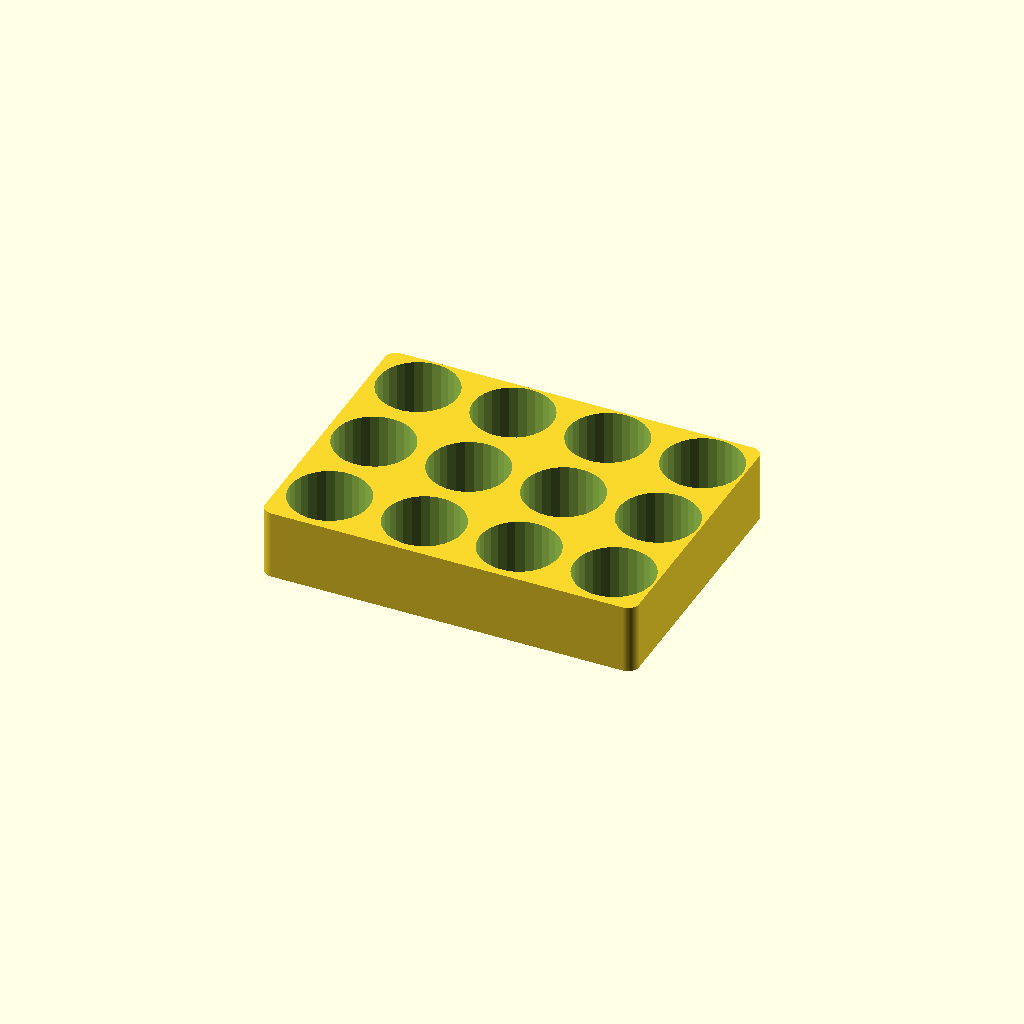
Cell 1 — every parameter at its default value.
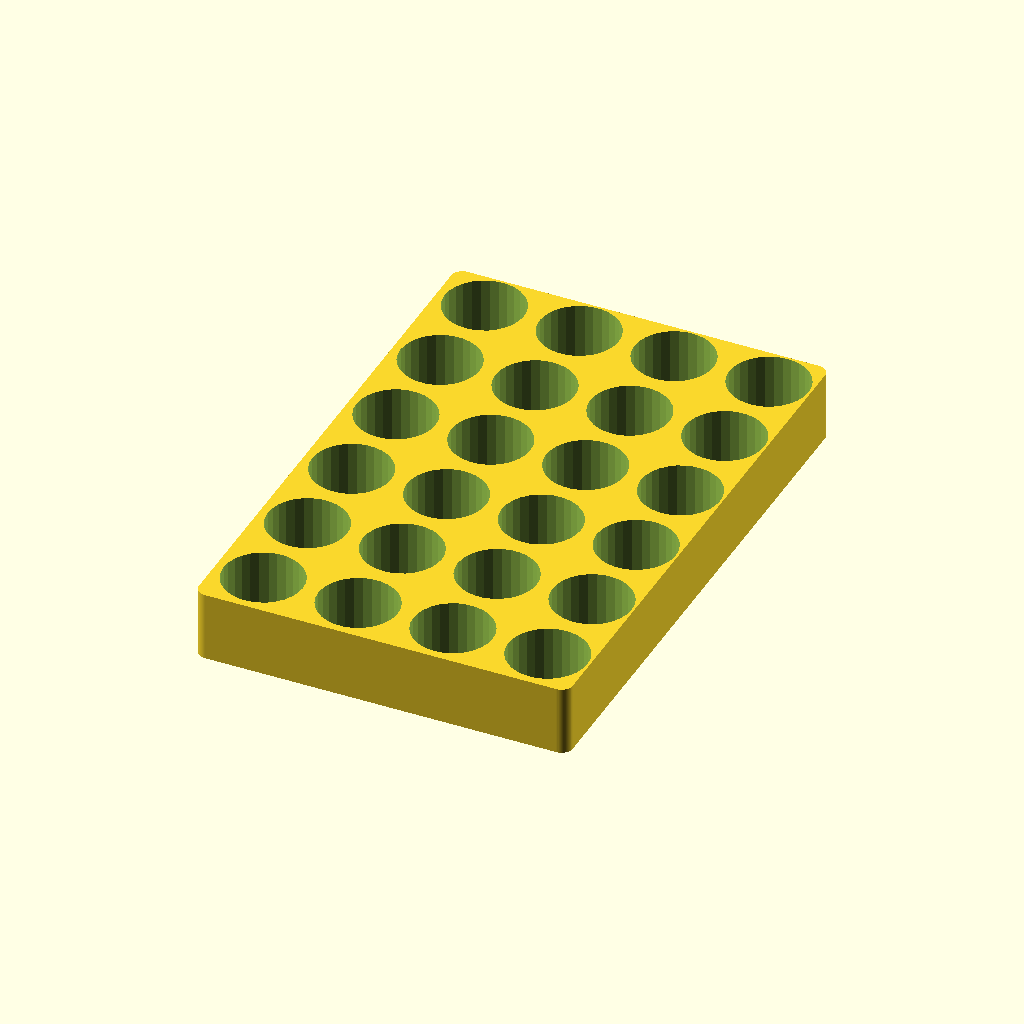
Cell 2: the same model with rows = 6.
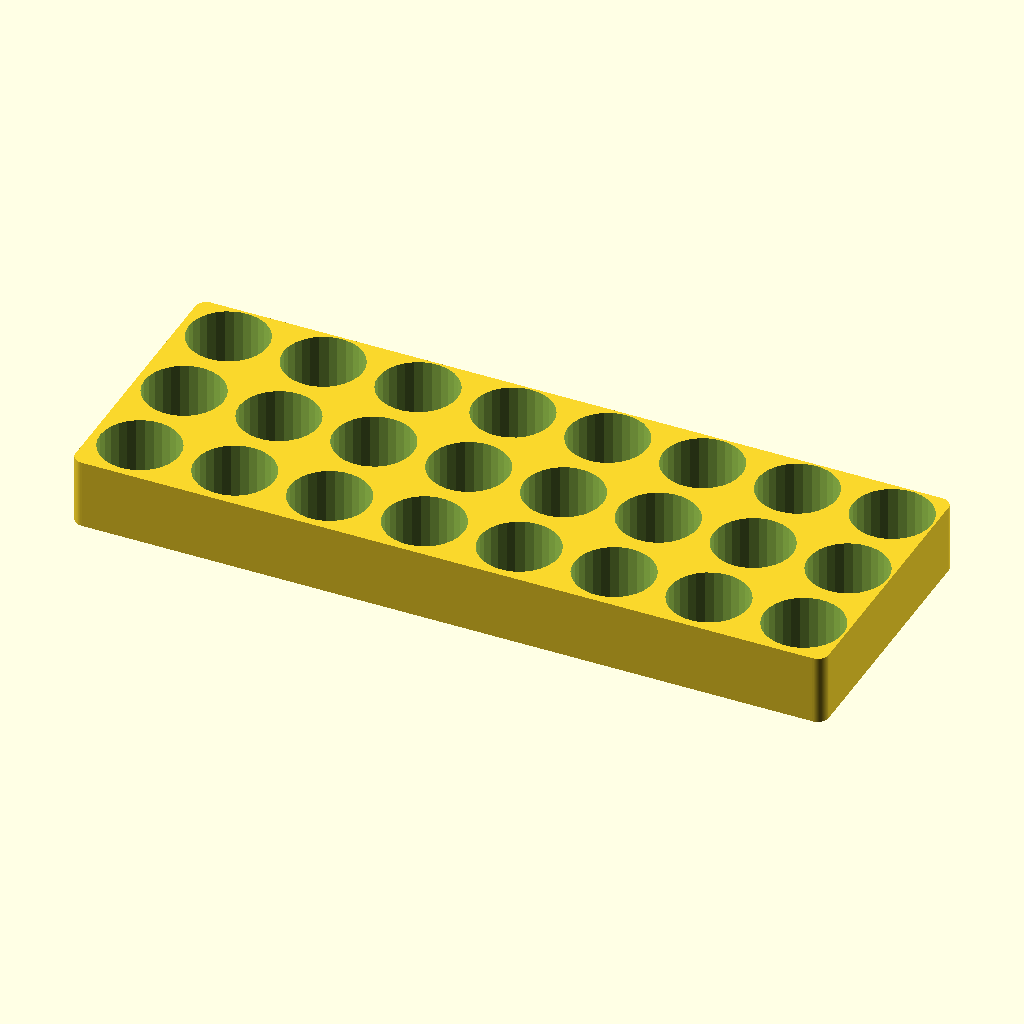
Cell 3: the same model with cols = 8.
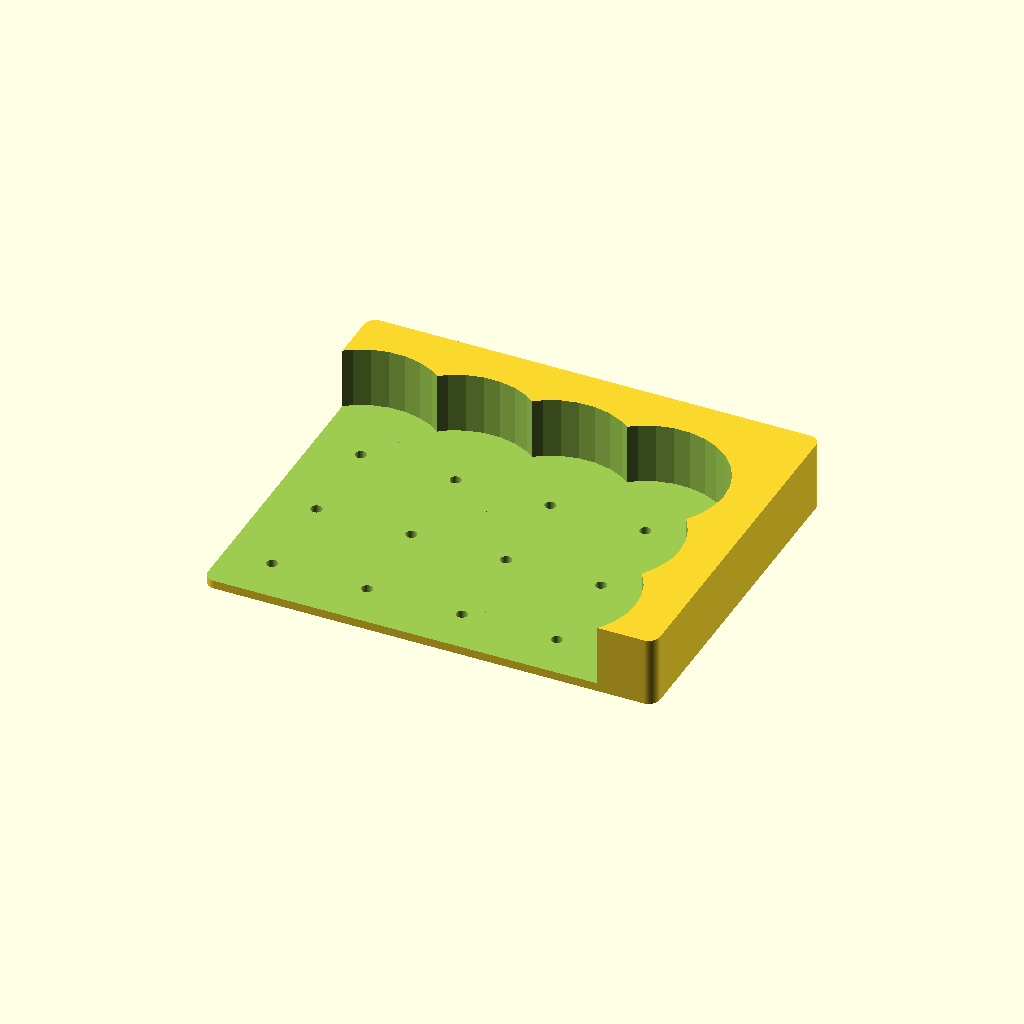
Cell 4: the same model with vial_d = 56.
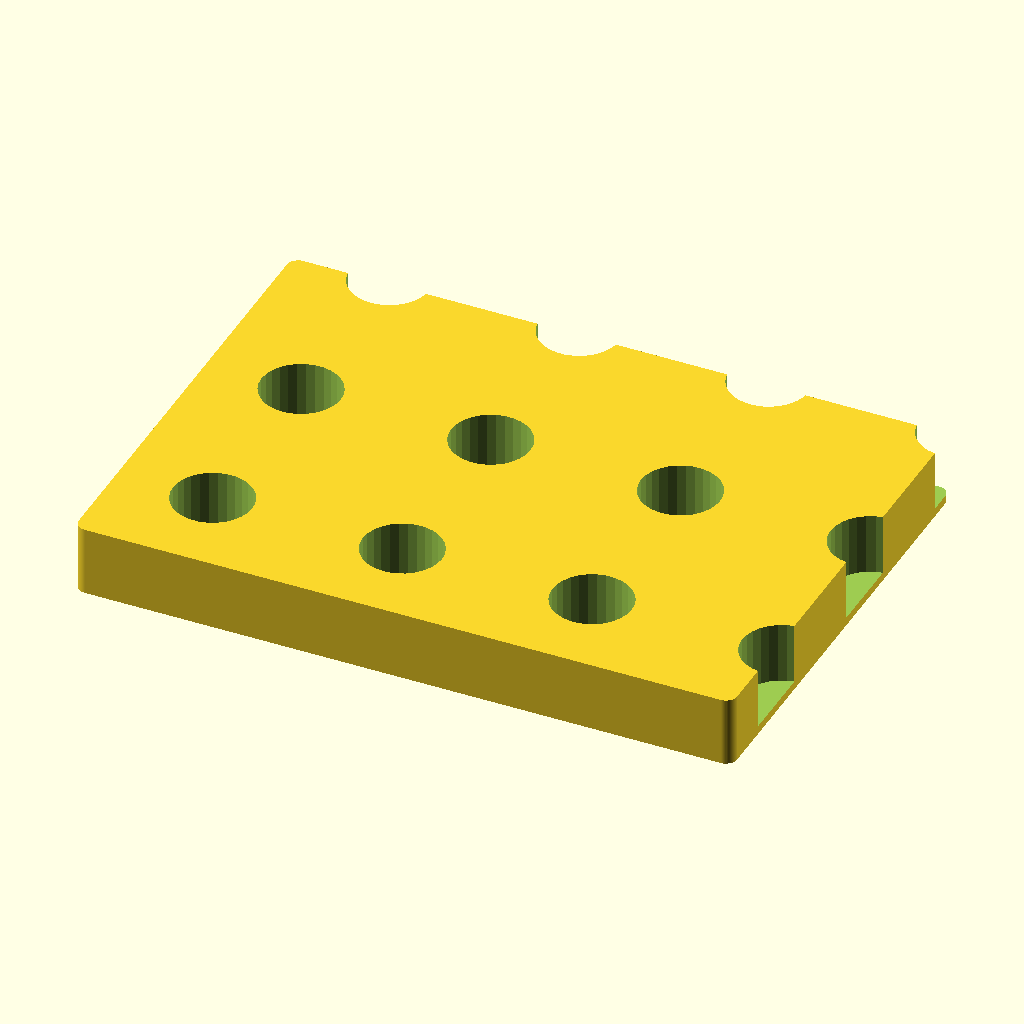
Cell 5: the same model with pitch = 68.
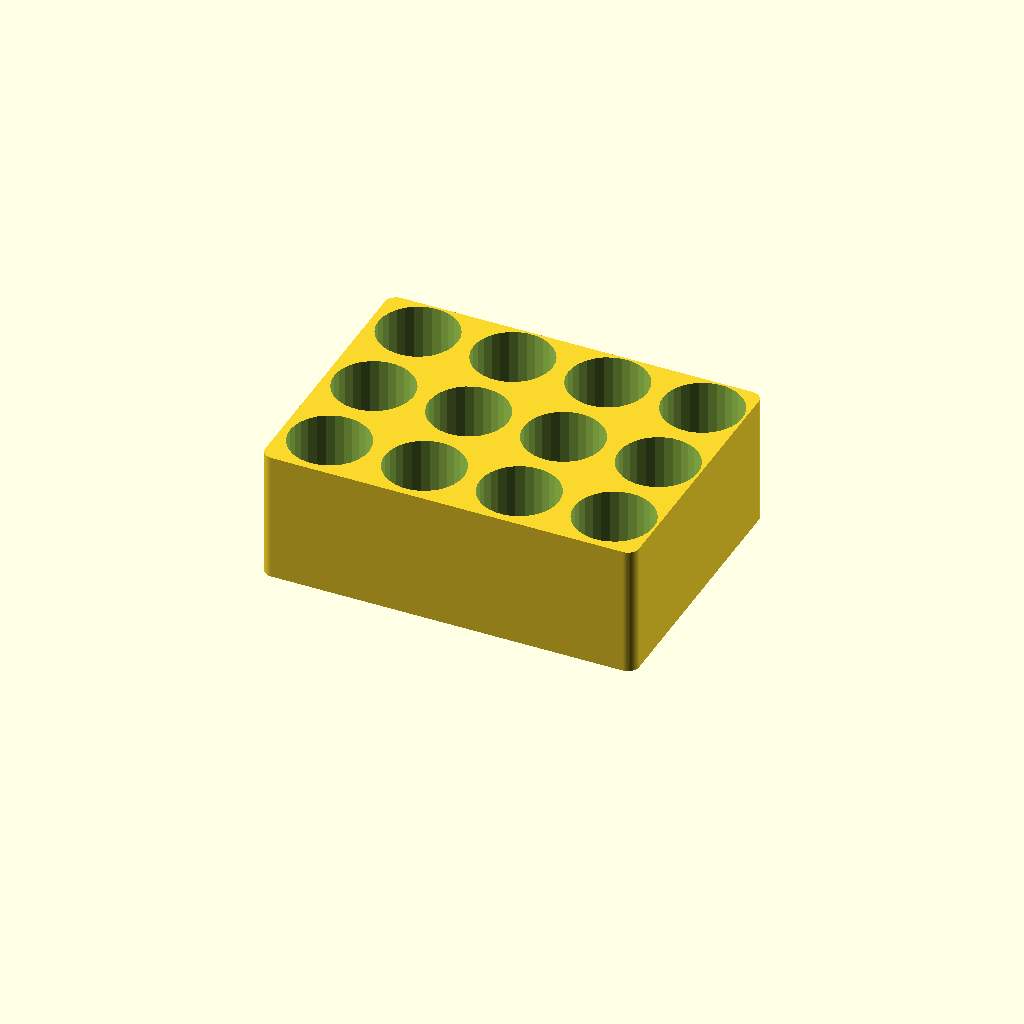
Cell 6: the same model with depth = 44.
All cells are drawn from one camera (rotation 55°, 0°, 25°, orthographic, colour scheme Cornfield), so only the parameter changes between them.
Source of the model, labforge/hardware/scad/vial_rack.scad:
// LabForge — parametric vial / tube rack.
//
// A simple gridded rack to hold reagent stock vials or the reactor vessel in a
// repeatable position under the dispensing tubing.
//
//   openscad -D 'rows=4' -D 'cols=6' -D 'vial_d=17' -o rack.stl vial_rack.scad

use <common.scad>

rows      = 3;
cols      = 4;
vial_d    = 28.0;     // vial outer diameter (e.g. 20 mL scintillation vial)
pitch     = 34.0;     // centre-to-centre spacing
depth     = 22.0;     // pocket depth
wall      = 4.0;
floor_t   = 3.0;

body_x = cols * pitch + wall - (pitch - vial_d);
body_y = rows * pitch + wall - (pitch - vial_d);
body_z = depth + floor_t;

module rack() {
    difference() {
        rounded_plate(body_x, body_y, body_z, r = 4);
        for (r = [0:rows-1], c = [0:cols-1]) {
            x = -body_x/2 + pitch/2 + c * pitch;
            y = -body_y/2 + pitch/2 + r * pitch;
            translate([x, y, floor_t])
                cylinder(d = vial_d + 0.4, h = depth + 0.1);
            // small drain/ID hole in the bottom of each pocket
            translate([x, y, -0.01]) hole(4, floor_t + 0.02);
        }
    }
}

// centre the plate so multi-part previews line up
translate([0, 0, 0]) rack();
Parameter table extracted from the source (name, type, default, range or options):
rows: number, default 3
cols: number, default 4
vial_d: number, default 28
pitch: number, default 34
depth: number, default 22
wall: number, default 4
floor_t: number, default 3
